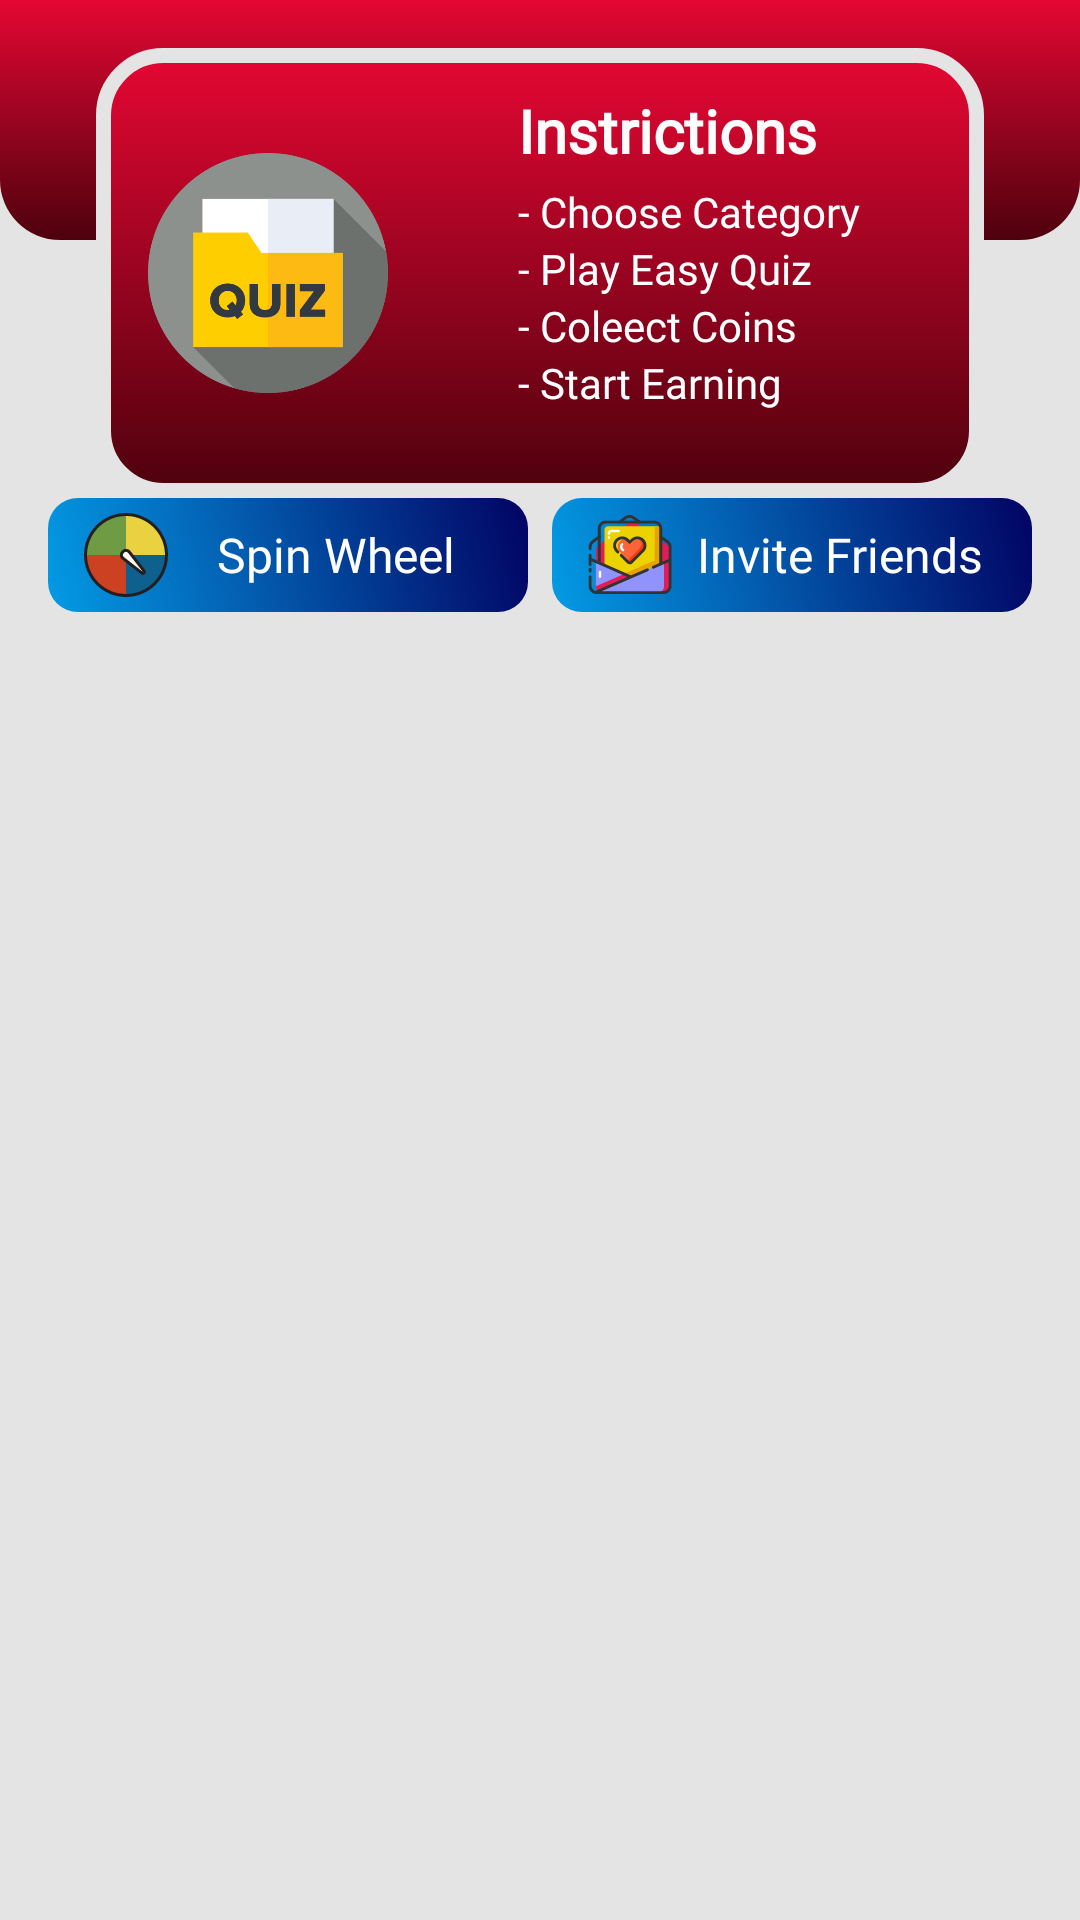

Write the Android layout XML for this screen, with the resource values it uses.
<!-- AndroidManifest.xml: application theme Theme.EarnEzsyQuizy -->
<!-- res/layout/fragment_home.xml -->
<androidx.constraintlayout.widget.ConstraintLayout xmlns:android="http://schemas.android.com/apk/res/android"
    xmlns:app="http://schemas.android.com/apk/res-auto"
    xmlns:tools="http://schemas.android.com/tools"
    android:layout_width="match_parent"
    android:layout_height="match_parent"
    android:background="#E4E4E4"
    tools:context=".Activities.Fragments.HomeFragment">


    <View
        android:id="@+id/view2"
        android:layout_width="wrap_content"
        android:layout_height="80dp"
        android:background="@drawable/bfbottom"
        app:layout_constraintEnd_toEndOf="parent"
        app:layout_constraintHorizontal_bias="1.0"
        app:layout_constraintStart_toStartOf="parent"
        app:layout_constraintTop_toTopOf="parent" />

    <View
        android:id="@+id/view3"
        android:layout_width="match_parent"
        android:layout_height="150dp"
        android:layout_marginTop="16dp"
        android:layout_marginStart="32dp"
        android:layout_marginEnd="32dp"
        android:background="@drawable/rounded_box"
        app:layout_constraintEnd_toEndOf="parent"
        app:layout_constraintHorizontal_bias="1.0"
        app:layout_constraintStart_toStartOf="parent"
        app:layout_constraintTop_toTopOf="parent" />

    <ImageView
        android:id="@+id/imageView8"
        android:layout_width="80dp"
        android:layout_height="80dp"
        android:src="@drawable/quiz__"
        app:layout_constraintBottom_toBottomOf="@+id/view3"
        app:layout_constraintEnd_toEndOf="@+id/view3"
        app:layout_constraintHorizontal_bias="0.08"
        app:layout_constraintStart_toStartOf="@+id/view3"
        app:layout_constraintTop_toTopOf="@+id/view3"
        tools:ignore="ImageContrastCheck" />

    <TextView
        android:id="@+id/textView"
        android:layout_width="wrap_content"
        android:layout_height="wrap_content"
        android:layout_marginTop="14dp"
        android:fontFamily="@font/alata"
        android:text="@string/instrictions"
        android:textColor="#FDFCFC"
        android:textSize="20sp"
        android:textStyle="bold"
        app:layout_constraintEnd_toEndOf="@+id/view3"
        app:layout_constraintHorizontal_bias="0.438"
        app:layout_constraintStart_toEndOf="@+id/imageView8"
        app:layout_constraintTop_toTopOf="@+id/view3" />

    <TextView
        android:id="@+id/textView3"
        android:layout_width="wrap_content"
        android:layout_height="wrap_content"
        android:layout_marginTop="4dp"
        android:fontFamily="@font/alata"
        android:text="@string/choose_category"
        android:textColor="@color/white"
        app:layout_constraintStart_toStartOf="@+id/textView"
        app:layout_constraintTop_toBottomOf="@+id/textView" />

    <TextView
        android:id="@+id/textView4"
        android:layout_width="wrap_content"
        android:layout_height="wrap_content"
        android:fontFamily="@font/alata"
        android:text="@string/play_easy_quiz"
        android:textColor="@color/white"
        app:layout_constraintStart_toStartOf="@+id/textView3"
        app:layout_constraintTop_toBottomOf="@+id/textView3" />

    <TextView
        android:id="@+id/textView5"
        android:layout_width="wrap_content"
        android:layout_height="wrap_content"
        android:fontFamily="@font/alata"
        android:text="@string/coleect_coins"
        android:textColor="@color/white"
        app:layout_constraintStart_toStartOf="@+id/textView4"
        app:layout_constraintTop_toBottomOf="@+id/textView4" />

    <TextView
        android:id="@+id/textView6"
        android:layout_width="wrap_content"
        android:layout_height="wrap_content"
        android:fontFamily="@font/alata"
        android:text="@string/start_earning"
        android:textColor="@color/white"
        app:layout_constraintStart_toStartOf="@+id/textView5"
        app:layout_constraintTop_toBottomOf="@+id/textView5" />













    <TextView
        android:id="@+id/spinWheel"
        android:layout_width="0dp"
        android:layout_height="38dp"
        android:layout_marginStart="16dp"
        android:layout_marginEnd="4dp"
        android:background="@drawable/bg2"
        android:drawableLeft="@drawable/spin_svgrepo_com"
        android:fontFamily="@font/alata"
        android:gravity="center"
        android:paddingStart="10dp"
        android:paddingEnd="10dp"
        android:text="Spin Wheel"
        android:textColor="@color/white"
        android:textSize="16dp"
        app:layout_constraintEnd_toStartOf="@+id/inviteFrnds"
        app:layout_constraintHorizontal_bias="0.5"
        app:layout_constraintStart_toStartOf="parent"
        app:layout_constraintTop_toBottomOf="@+id/view3" />

    <TextView
        android:id="@+id/inviteFrnds"
        android:layout_width="0dp"
        android:layout_height="38dp"
        android:layout_marginStart="4dp"
        android:layout_marginEnd="16dp"
        android:background="@drawable/bg2"
        android:drawableLeft="@drawable/invite_friends_svgrepo_com"
        android:fontFamily="@font/alata"
        android:gravity="center"
        android:paddingStart="10dp"
        android:paddingEnd="10dp"
        android:text="Invite Friends"
        android:textColor="@color/white"
        android:textSize="16dp"
        app:layout_constraintEnd_toEndOf="parent"
        app:layout_constraintHorizontal_bias="0.5"
        app:layout_constraintStart_toEndOf="@+id/spinWheel"
        app:layout_constraintTop_toBottomOf="@+id/view3" />

    <ScrollView
        android:layout_width="match_parent"
        android:layout_height="0dp"
        android:layout_marginStart="8dp"
        android:layout_marginTop="1dp"
        android:layout_marginEnd="8dp"
        app:layout_constraintBottom_toBottomOf="parent"
        app:layout_constraintEnd_toEndOf="parent"
        app:layout_constraintStart_toStartOf="parent"
        app:layout_constraintTop_toBottomOf="@+id/spinWheel">

        <androidx.recyclerview.widget.RecyclerView
            android:id="@+id/category_rv"
            android:layout_width="match_parent"
            android:layout_height="wrap_content"
             />
    </ScrollView>

</androidx.constraintlayout.widget.ConstraintLayout>
<!-- resources referenced by this layout -->
<resources>
  <color name="white">#FFFFFFFF</color>
  <!-- drawable bfbottom (drawable) -->
  <?xml version="1.0" encoding="utf-8"?>
  <shape xmlns:android="http://schemas.android.com/apk/res/android">
      <gradient
          android:angle="270"
          android:endColor="#4E010D"
          android:startColor="#E40733" />
      <corners android:bottomRightRadius="20dp"
          android:bottomLeftRadius="20dp"/>
  
  </shape>
  <!-- drawable bg2 (drawable) -->
  <?xml version="1.0" encoding="utf-8"?>
  <shape xmlns:android="http://schemas.android.com/apk/res/android">
      <gradient
          android:angle="45"
          android:endColor="#020363"
          android:startColor="#039BE5" />
      <corners android:radius="10dp" />
  </shape>
  <!-- drawable rounded_box (drawable) -->
  <?xml version="1.0" encoding="utf-8"?>
  <shape xmlns:android="http://schemas.android.com/apk/res/android">
      <gradient
          android:angle="150"
          android:endColor="#4E010D"
          android:startColor="#E40733" />
      <corners android:radius="20dp"/>
      <stroke android:color="@color/light_gray" android:width="5dp"/>
  </shape>
  <!-- drawable spin_svgrepo_com (drawable) -->
  <vector android:height="32dp" android:viewportHeight="32"
      android:viewportWidth="32" android:width="32dp" xmlns:android="http://schemas.android.com/apk/res/android">
      <path android:fillColor="#6F9B45" android:pathData="M16,2.5C8.544,2.5 2.5,8.544 2.5,16H16V2.5z"/>
      <path android:fillColor="#0E608E" android:pathData="M16,16v13.5c7.456,0 13.5,-6.044 13.5,-13.5H16z"/>
      <path android:fillColor="#CC4121" android:pathData="M2.5,16c0,7.456 6.044,13.5 13.5,13.5V16H2.5z"/>
      <path android:fillColor="#EAD13F" android:pathData="M16,2.5V16h13.5C29.5,8.544 23.456,2.5 16,2.5z"/>
      <path android:fillColor="#FFFAEE" android:pathData="M21.612,22.124c-0.104,0 -0.207,-0.039 -0.306,-0.117l-6.32,-4.916c-0.045,-0.035 -0.088,-0.073 -0.129,-0.114C14.594,16.715 14.45,16.369 14.45,16s0.144,-0.715 0.404,-0.976l0.17,-0.17c0.261,-0.261 0.607,-0.404 0.976,-0.404s0.715,0.144 0.975,0.404c0.043,0.042 0.082,0.085 0.117,0.131l4.916,6.321c0.16,0.206 0.125,0.391 0.067,0.509C21.986,21.997 21.795,22.124 21.612,22.124z"/>
      <path android:fillColor="#231F20" android:pathData="M16,2C8.268,2 2,8.268 2,16s6.268,14 14,14s14,-6.268 14,-14S23.732,2 16,2zM16,29C8.832,29 3,23.168 3,16S8.832,3 16,3s13,5.832 13,13S23.168,29 16,29zM17.486,14.678c-0.048,-0.062 -0.157,-0.177 -0.157,-0.177C16.962,14.134 16.481,13.95 16,13.95s-0.962,0.184 -1.329,0.551l-0.17,0.17c-0.734,0.734 -0.734,1.924 0,2.659c0,0 0.116,0.109 0.177,0.157l6.321,4.916c0.199,0.155 0.411,0.222 0.613,0.222c0.741,0 1.358,-0.895 0.79,-1.625L17.486,14.678zM15.292,16.697c-0.029,-0.022 -0.056,-0.046 -0.084,-0.074c-0.343,-0.343 -0.343,-0.901 0,-1.245l0.17,-0.17c0.166,-0.166 0.387,-0.258 0.622,-0.258s0.456,0.092 0.624,0.26c0.026,0.026 0.05,0.053 0.072,0.082l4.916,6.321L15.292,16.697z"/>
  </vector>
  <string name="choose_category">- Choose Category</string>
  <string name="coleect_coins">- Coleect Coins</string>
  <string name="instrictions">Instrictions</string>
  <string name="play_easy_quiz">- Play Easy Quiz</string>
  <string name="start_earning">- Start Earning</string>
  <style name="Theme.EarnEzsyQuizy" parent="Theme.MaterialComponents.Light.NoActionBar">
          
          <item name="colorPrimary">@color/purple_200</item>
          <item name="colorPrimaryVariant">@color/purple_200</item>
          <item name="colorOnPrimary">@color/white</item>
          
          <item name="colorSecondary">#C6052B</item>
          <item name="colorSecondaryVariant">@color/teal_700</item>
          <item name="colorOnSecondary">@color/black</item>
          
          <item name="android:statusBarColor">?attr/colorPrimaryVariant</item>
          
          <item name="colorPrimaryDark">#ffffff</item>
      </style>
  <color name="light_gray">#E4E4E4</color>
  <color name="purple_200">#E40733</color>
  <color name="teal_700">#FF018786</color>
  <color name="black">#FF000000</color>
</resources>
